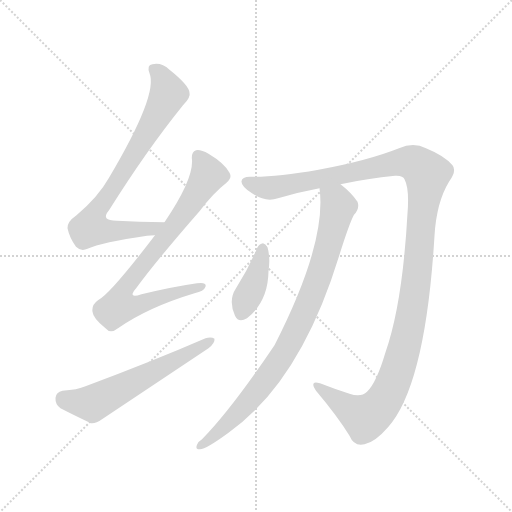
t = 0.00 s
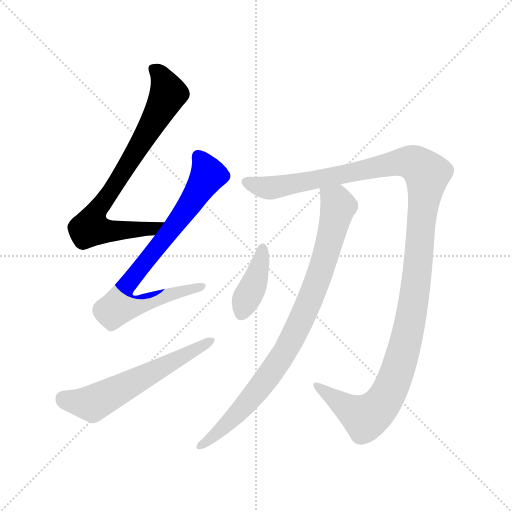
t = 1.20 s
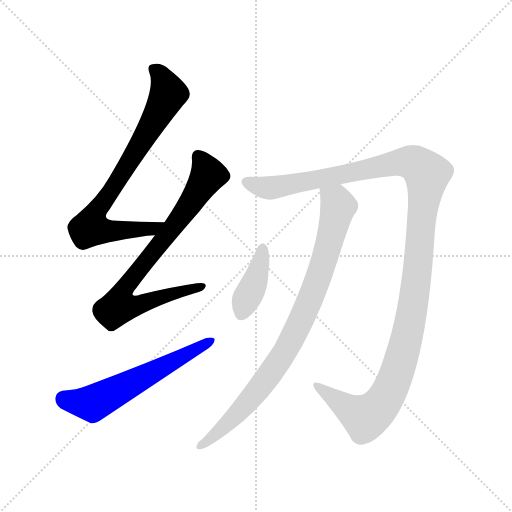
t = 2.40 s
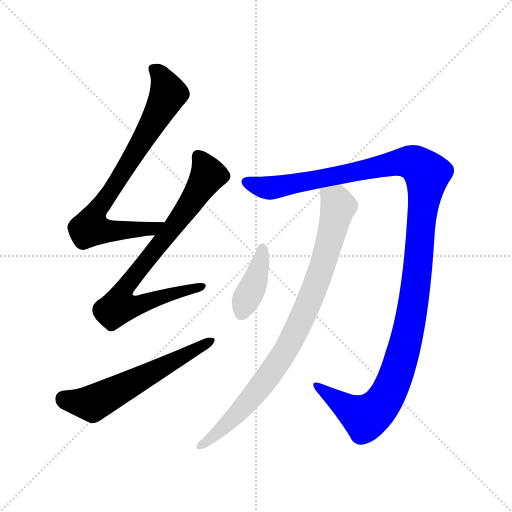
t = 3.60 s
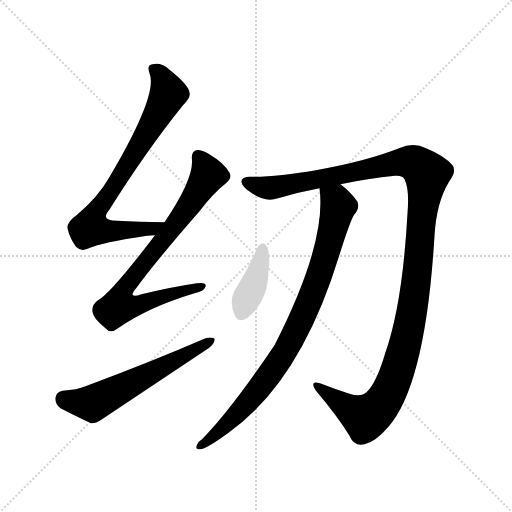
t = 4.80 s
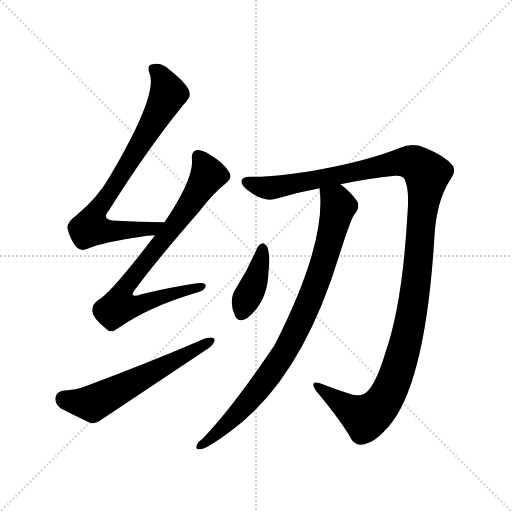
t = 6.00 s

The animated SVG that drew these frames (rendered in a browser with its animation timeline set to each time). Animation: 6 CSS @keyframes rules; one cycle of 6.00 s.

<svg version="1.1" viewBox="0 0 1024 1024" xmlns="http://www.w3.org/2000/svg">
  <g stroke="lightgray" stroke-dasharray="1,1" stroke-width="1" transform="scale(4, 4)">
    <line x1="0" y1="0" x2="256" y2="256"></line>
    <line x1="256" y1="0" x2="0" y2="256"></line>
    <line x1="128" y1="0" x2="128" y2="256"></line>
    <line x1="0" y1="128" x2="256" y2="128"></line>
  </g>
<g transform="scale(1, -1) translate(0, -900)">
   <style type="text/css">
    @keyframes keyframes0 {
      from {
       stroke: blue;
       stroke-dashoffset: 770;
       stroke-width: 128;
       }
       71% {
       animation-timing-function: step-end;
       stroke: blue;
       stroke-dashoffset: 0;
       stroke-width: 128;
       }
       to {
       stroke: black;
       stroke-width: 1024;
       }
       }
       #make-me-a-hanzi-animation-0 {
         animation: keyframes0 0.876628s both;
         animation-delay: 0.000000s;
         animation-timing-function: linear;
       }
    @keyframes keyframes1 {
      from {
       stroke: blue;
       stroke-dashoffset: 787;
       stroke-width: 128;
       }
       72% {
       animation-timing-function: step-end;
       stroke: blue;
       stroke-dashoffset: 0;
       stroke-width: 128;
       }
       to {
       stroke: black;
       stroke-width: 1024;
       }
       }
       #make-me-a-hanzi-animation-1 {
         animation: keyframes1 0.890462s both;
         animation-delay: 0.876628s;
         animation-timing-function: linear;
       }
    @keyframes keyframes2 {
      from {
       stroke: blue;
       stroke-dashoffset: 585;
       stroke-width: 128;
       }
       66% {
       animation-timing-function: step-end;
       stroke: blue;
       stroke-dashoffset: 0;
       stroke-width: 128;
       }
       to {
       stroke: black;
       stroke-width: 1024;
       }
       }
       #make-me-a-hanzi-animation-2 {
         animation: keyframes2 0.726074s both;
         animation-delay: 1.767090s;
         animation-timing-function: linear;
       }
    @keyframes keyframes3 {
      from {
       stroke: blue;
       stroke-dashoffset: 1262;
       stroke-width: 128;
       }
       80% {
       animation-timing-function: step-end;
       stroke: blue;
       stroke-dashoffset: 0;
       stroke-width: 128;
       }
       to {
       stroke: black;
       stroke-width: 1024;
       }
       }
       #make-me-a-hanzi-animation-3 {
         animation: keyframes3 1.277018s both;
         animation-delay: 2.493164s;
         animation-timing-function: linear;
       }
    @keyframes keyframes4 {
      from {
       stroke: blue;
       stroke-dashoffset: 864;
       stroke-width: 128;
       }
       74% {
       animation-timing-function: step-end;
       stroke: blue;
       stroke-dashoffset: 0;
       stroke-width: 128;
       }
       to {
       stroke: black;
       stroke-width: 1024;
       }
       }
       #make-me-a-hanzi-animation-4 {
         animation: keyframes4 0.953125s both;
         animation-delay: 3.770182s;
         animation-timing-function: linear;
       }
    @keyframes keyframes5 {
      from {
       stroke: blue;
       stroke-dashoffset: 393;
       stroke-width: 128;
       }
       56% {
       animation-timing-function: step-end;
       stroke: blue;
       stroke-dashoffset: 0;
       stroke-width: 128;
       }
       to {
       stroke: black;
       stroke-width: 1024;
       }
       }
       #make-me-a-hanzi-animation-5 {
         animation: keyframes5 0.569824s both;
         animation-delay: 4.723307s;
         animation-timing-function: linear;
       }
</style>
<path d="M 329.0 455.5 Q 277.0 456.5 234.0 458.5 Q 200.0 458.5 218.0 479.5 Q 294.0 600.5 366.0 689.5 Q 382.0 705.5 379.0 714.5 Q 378.0 729.5 339.0 760.5 Q 323.0 775.5 305.0 771.5 Q 293.0 770.5 299.0 753.5 Q 317.0 711.5 218.0 544.5 Q 196.0 505.5 153.0 469.5 Q 134.0 456.5 135.0 443.5 Q 139.0 424.5 152.0 406.5 Q 162.0 396.5 175.0 402.5 Q 203.0 415.5 294.0 428.5 Q 301.0 429.5 310.0 429.5 C 340.0 431.5 359.0 454.5 329.0 455.5 Z" fill="lightgray"></path> 
<path d="M 310.0 429.5 Q 220.0 311.5 196.0 299.5 Q 183.0 290.5 185.0 276.5 Q 186.0 263.5 211.0 243.5 Q 221.0 231.5 236.0 243.5 Q 296.0 285.5 389.0 313.5 Q 408.0 317.5 411.0 326.5 Q 414.0 336.5 394.0 333.5 Q 345.0 326.5 283.0 311.5 Q 253.0 301.5 273.0 324.5 Q 310.0 375.5 399.0 477.5 Q 427.0 514.5 453.0 534.5 Q 465.0 544.5 459.0 554.5 Q 449.0 573.5 417.0 592.5 Q 401.0 601.5 392.0 599.5 Q 382.0 595.5 384.0 580.5 Q 387.0 541.5 329.0 455.5 L 310.0 429.5 Z" fill="lightgray"></path> 
<path d="M 125.0 118.5 Q 112.0 115.5 111.0 104.5 Q 110.0 91.5 121.0 83.5 Q 146.0 70.5 182.0 53.5 Q 192.0 52.5 204.0 61.5 Q 309.0 131.5 417.0 203.5 Q 430.0 213.5 429.0 222.5 Q 423.0 226.5 411.0 223.5 Q 305.0 177.5 171.0 127.5 Q 155.0 120.5 125.0 118.5 Z" fill="lightgray"></path> 
<path d="M 681.0 531.5 Q 736.0 543.5 790.0 548.5 Q 806.0 549.5 809.0 541.5 Q 819.0 522.5 815.0 473.5 Q 805.0 292.5 771.0 195.5 Q 753.0 134.5 734.0 116.5 Q 722.0 104.5 699.0 112.5 Q 668.0 122.5 640.0 133.5 Q 618.0 140.5 632.0 118.5 Q 675.0 67.5 699.0 28.5 Q 708.0 6.5 729.0 11.5 Q 750.0 15.5 776.0 45.5 Q 851.0 129.5 869.0 428.5 Q 873.0 495.5 898.0 536.5 Q 914.0 558.5 905.0 569.5 Q 889.0 588.5 852.0 603.5 Q 827.0 616.5 798.0 603.5 Q 735.0 578.5 637.0 560.5 Q 552.0 545.5 503.0 546.5 Q 484.0 547.5 483.0 537.5 Q 482.0 527.5 504.0 513.5 Q 531.0 494.5 556.0 503.5 Q 596.0 515.5 639.0 523.5 L 681.0 531.5 Z" fill="lightgray"></path> 
<path d="M 639.0 523.5 Q 654.0 415.5 549.0 209.5 Q 462.0 80.5 404.0 21.5 Q 397.0 17.5 394.0 10.5 Q 390.0 0.5 400.0 1.5 Q 412.0 1.5 457.0 34.5 Q 601.0 136.5 678.0 387.5 Q 699.0 454.5 708.0 470.5 Q 720.0 482.5 715.0 496.5 Q 703.0 514.5 681.0 531.5 C 658.0 550.5 636.0 553.5 639.0 523.5 Z" fill="lightgray"></path> 
<path d="M 515.0 405.5 Q 497.0 362.5 472.0 323.5 Q 456.0 299.5 470.0 268.5 Q 477.0 253.5 494.0 263.5 Q 536.0 296.5 537.0 357.5 Q 541.0 385.5 535.0 405.5 Q 531.0 412.5 526.0 413.5 Q 519.0 412.5 515.0 405.5 Z" fill="lightgray"></path> 
      <clipPath id="make-me-a-hanzi-clip-0">
      <path d="M 329.0 455.5 Q 277.0 456.5 234.0 458.5 Q 200.0 458.5 218.0 479.5 Q 294.0 600.5 366.0 689.5 Q 382.0 705.5 379.0 714.5 Q 378.0 729.5 339.0 760.5 Q 323.0 775.5 305.0 771.5 Q 293.0 770.5 299.0 753.5 Q 317.0 711.5 218.0 544.5 Q 196.0 505.5 153.0 469.5 Q 134.0 456.5 135.0 443.5 Q 139.0 424.5 152.0 406.5 Q 162.0 396.5 175.0 402.5 Q 203.0 415.5 294.0 428.5 Q 301.0 429.5 310.0 429.5 C 340.0 431.5 359.0 454.5 329.0 455.5 Z" fill="lightgray"></path>
      </clipPath>
      <path clip-path="url(#make-me-a-hanzi-clip-0)" d="M 307.0 760.5 L 323.0 746.5 L 337.0 713.5 L 260.0 577.5 L 187.0 467.5 L 181.0 444.5 L 206.0 438.5 L 281.0 439.5 L 314.0 446.5 L 320.0 455.5 " fill="none" id="make-me-a-hanzi-animation-0" stroke-dasharray="642 1284" stroke-linecap="round"></path>

      <clipPath id="make-me-a-hanzi-clip-1">
      <path d="M 310.0 429.5 Q 220.0 311.5 196.0 299.5 Q 183.0 290.5 185.0 276.5 Q 186.0 263.5 211.0 243.5 Q 221.0 231.5 236.0 243.5 Q 296.0 285.5 389.0 313.5 Q 408.0 317.5 411.0 326.5 Q 414.0 336.5 394.0 333.5 Q 345.0 326.5 283.0 311.5 Q 253.0 301.5 273.0 324.5 Q 310.0 375.5 399.0 477.5 Q 427.0 514.5 453.0 534.5 Q 465.0 544.5 459.0 554.5 Q 449.0 573.5 417.0 592.5 Q 401.0 601.5 392.0 599.5 Q 382.0 595.5 384.0 580.5 Q 387.0 541.5 329.0 455.5 L 310.0 429.5 Z" fill="lightgray"></path>
      </clipPath>
      <path clip-path="url(#make-me-a-hanzi-clip-1)" d="M 397.0 587.5 L 410.0 566.5 L 414.0 545.5 L 341.0 438.5 L 251.0 325.5 L 238.0 287.5 L 268.0 287.5 L 403.0 327.5 " fill="none" id="make-me-a-hanzi-animation-1" stroke-dasharray="659 1318" stroke-linecap="round"></path>

      <clipPath id="make-me-a-hanzi-clip-2">
      <path d="M 125.0 118.5 Q 112.0 115.5 111.0 104.5 Q 110.0 91.5 121.0 83.5 Q 146.0 70.5 182.0 53.5 Q 192.0 52.5 204.0 61.5 Q 309.0 131.5 417.0 203.5 Q 430.0 213.5 429.0 222.5 Q 423.0 226.5 411.0 223.5 Q 305.0 177.5 171.0 127.5 Q 155.0 120.5 125.0 118.5 Z" fill="lightgray"></path>
      </clipPath>
      <path clip-path="url(#make-me-a-hanzi-clip-2)" d="M 127.0 103.5 L 185.0 93.5 L 424.0 218.5 " fill="none" id="make-me-a-hanzi-animation-2" stroke-dasharray="457 914" stroke-linecap="round"></path>

      <clipPath id="make-me-a-hanzi-clip-3">
      <path d="M 681.0 531.5 Q 736.0 543.5 790.0 548.5 Q 806.0 549.5 809.0 541.5 Q 819.0 522.5 815.0 473.5 Q 805.0 292.5 771.0 195.5 Q 753.0 134.5 734.0 116.5 Q 722.0 104.5 699.0 112.5 Q 668.0 122.5 640.0 133.5 Q 618.0 140.5 632.0 118.5 Q 675.0 67.5 699.0 28.5 Q 708.0 6.5 729.0 11.5 Q 750.0 15.5 776.0 45.5 Q 851.0 129.5 869.0 428.5 Q 873.0 495.5 898.0 536.5 Q 914.0 558.5 905.0 569.5 Q 889.0 588.5 852.0 603.5 Q 827.0 616.5 798.0 603.5 Q 735.0 578.5 637.0 560.5 Q 552.0 545.5 503.0 546.5 Q 484.0 547.5 483.0 537.5 Q 482.0 527.5 504.0 513.5 Q 531.0 494.5 556.0 503.5 Q 596.0 515.5 639.0 523.5 L 681.0 531.5 Z" fill="lightgray"></path>
      </clipPath>
      <path clip-path="url(#make-me-a-hanzi-clip-3)" d="M 493.0 535.5 L 538.0 523.5 L 815.0 576.5 L 832.0 571.5 L 854.0 551.5 L 827.0 291.5 L 808.0 202.5 L 779.0 117.5 L 758.0 85.5 L 731.0 64.5 L 634.0 127.5 " fill="none" id="make-me-a-hanzi-animation-3" stroke-dasharray="1134 2268" stroke-linecap="round"></path>

      <clipPath id="make-me-a-hanzi-clip-4">
      <path d="M 639.0 523.5 Q 654.0 415.5 549.0 209.5 Q 462.0 80.5 404.0 21.5 Q 397.0 17.5 394.0 10.5 Q 390.0 0.5 400.0 1.5 Q 412.0 1.5 457.0 34.5 Q 601.0 136.5 678.0 387.5 Q 699.0 454.5 708.0 470.5 Q 720.0 482.5 715.0 496.5 Q 703.0 514.5 681.0 531.5 C 658.0 550.5 636.0 553.5 639.0 523.5 Z" fill="lightgray"></path>
      </clipPath>
      <path clip-path="url(#make-me-a-hanzi-clip-4)" d="M 647.0 519.5 L 677.0 487.5 L 639.0 350.5 L 593.0 240.5 L 556.0 174.5 L 506.0 107.5 L 441.0 38.5 L 402.0 9.5 " fill="none" id="make-me-a-hanzi-animation-4" stroke-dasharray="736 1472" stroke-linecap="round"></path>

      <clipPath id="make-me-a-hanzi-clip-5">
      <path d="M 515.0 405.5 Q 497.0 362.5 472.0 323.5 Q 456.0 299.5 470.0 268.5 Q 477.0 253.5 494.0 263.5 Q 536.0 296.5 537.0 357.5 Q 541.0 385.5 535.0 405.5 Q 531.0 412.5 526.0 413.5 Q 519.0 412.5 515.0 405.5 Z" fill="lightgray"></path>
      </clipPath>
      <path clip-path="url(#make-me-a-hanzi-clip-5)" d="M 525.0 403.5 L 515.0 350.5 L 484.0 273.5 " fill="none" id="make-me-a-hanzi-animation-5" stroke-dasharray="265 530" stroke-linecap="round"></path>

</g>
</svg>
